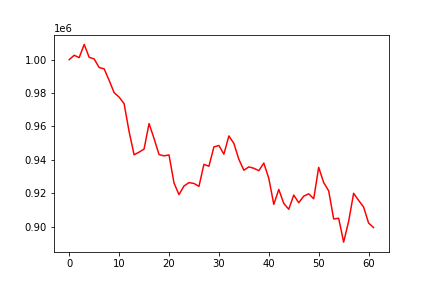

Values plotted in this chart, from the file beside it:
, 0
0, 1000000
1, 1002594
2, 1001206
3, 1009089
4, 1001388
5, 1000383
6, 995253
7, 994485
8, 987590
9, 980209
10, 977536
11, 973588
12, 956920
13, 942985
14, 944576
15, 946422
16, 961679
17, 952761
18, 943127
19, 942359
20, 942927
21, 926139
22, 919151
23, 924299
24, 926334
25, 925826
26, 924099
27, 937254
28, 936127
29, 947729
30, 948556
31, 943371
32, 954284
33, 949801
34, 940256
35, 933759
36, 935744
37, 934916
38, 933484
39, 938052
40, 928869
41, 913299
42, 922246
43, 913873
44, 910377
45, 918867
46, 914289
47, 918227
48, 919619
49, 916671
50, 935477
51, 926337
52, 921404
53, 904559
54, 905000
55, 890694
56, 903122
57, 919935
58, 915682
59, 911715
... 2 more rows
